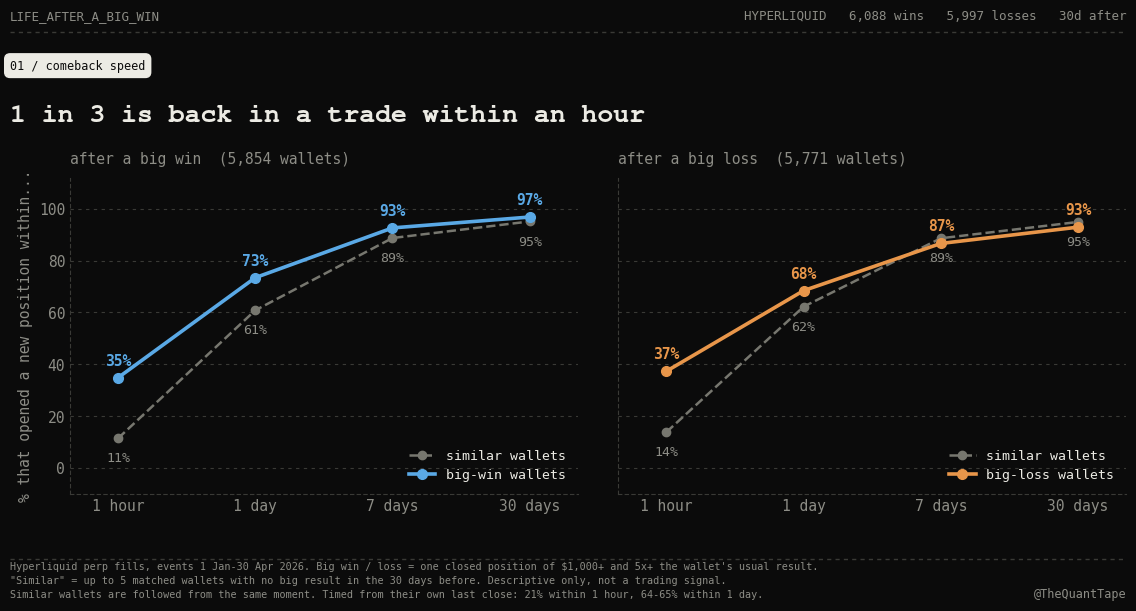
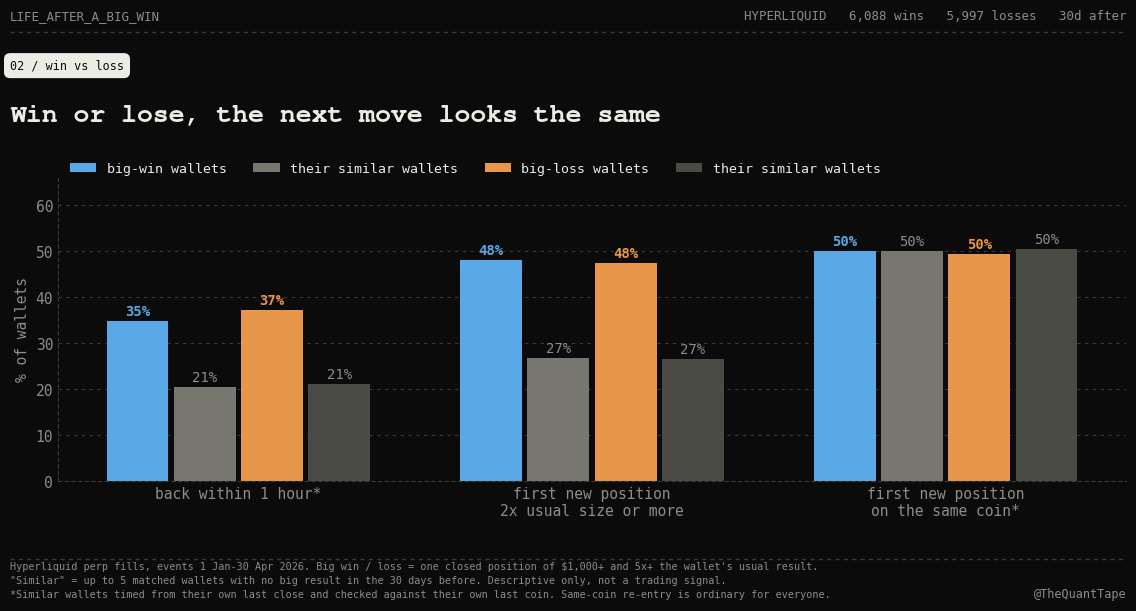
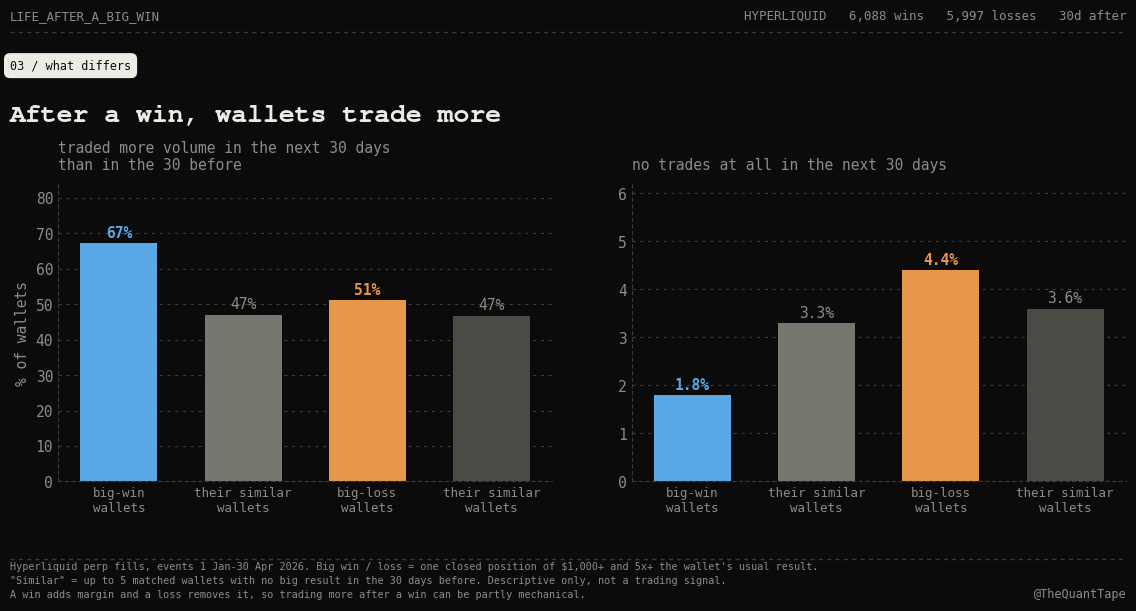

Python code for these plots, in order:
# Charts in the TheQuantTape theme (dark, monospace, dashed rules). Numbers come from step5_report.txt and step6x_report.txt.
import matplotlib; matplotlib.use('Agg')
import matplotlib.pyplot as plt
import numpy as np
BG='#0b0b0b'; INK='#ecebe4'; MUTE='#8d8d86'; DIM='#3a3a36'; W='#5aa9e6'; LO='#e8964a'; S='#77776f'; S2='#4b4b46'
MONO='DejaVu Sans Mono'; SLAB='Nimbus Mono PS'
plt.rcParams.update({'font.family':MONO,'font.size':10.5,'text.color':INK,'axes.labelcolor':MUTE,'xtick.color':MUTE,'ytick.color':MUTE,
  'axes.edgecolor':DIM,'axes.facecolor':BG,'figure.facecolor':BG,'savefig.facecolor':BG,'axes.spines.top':False,'axes.spines.right':False,
  'grid.color':DIM,'grid.linestyle':(0,(3,4)),'grid.linewidth':0.8,'legend.labelcolor':INK})
FOOT='Hyperliquid perp fills, events 1 Jan-30 Apr 2026. Big win / loss = one closed position of $1,000+ and 5x+ the wallet\'s usual result.\n"Similar" = up to 5 matched wallets with no big result in the 30 days before. Descriptive only, not a trading signal.'
def frame(fig, title, tag, extra=''):
    fig.text(0.035,0.955,'LIFE_AFTER_A_BIG_WIN',fontsize=9,color=MUTE)
    fig.text(0.965,0.955,'HYPERLIQUID   6,088 wins   5,997 losses   30d after',fontsize=9,color=MUTE,ha='right')
    fig.add_artist(plt.Line2D([0.035,0.965],[0.935,0.935],color=DIM,lw=1,ls=(0,(3,3))))
    fig.text(0.035,0.875,tag,fontsize=8.5,color=BG,bbox=dict(boxstyle='round,pad=0.45',fc=INK,ec=INK))
    fig.text(0.035,0.79,title,fontsize=19,fontweight='bold',family=SLAB,color=INK)
    fig.add_artist(plt.Line2D([0.035,0.965],[0.085,0.085],color=DIM,lw=1,ls=(0,(3,3))))
    fig.text(0.035,0.022,FOOT+(('\n'+extra) if extra else ''),fontsize=7.3,color=MUTE,linespacing=1.5)
    fig.text(0.965,0.022,'@TheQuantTape',fontsize=8.5,color=MUTE,ha='right')
def style(ax):
    ax.grid(axis='y'); ax.set_axisbelow(True); ax.tick_params(length=0)
    for sp in ('left','bottom'): ax.spines[sp].set_linestyle((0,(3,3)))
# ---- Chart 1: comeback speed
h=['1 hour','1 day','7 days','30 days']
d=[('after a big win  (5,854 wallets)',[34.8,73.4,92.6,96.8],[11.4,60.8,88.7,95.1],W,'big-win wallets'),
   ('after a big loss  (5,771 wallets)',[37.3,68.4,86.6,92.9],[13.8,62.2,88.6,94.9],LO,'big-loss wallets')]
fig,axs=plt.subplots(1,2,figsize=(12,6.2),sharey=True); fig.subplots_adjust(left=0.085,right=0.965,top=0.70,bottom=0.19,wspace=0.08)
for ax,(k,a,b,c,lab) in zip(axs,d):
    x=np.arange(4)
    ax.plot(x,b,'--o',color=S,lw=1.8,ms=6,label='similar wallets'); ax.plot(x,a,'-o',color=c,lw=2.6,ms=7,label=lab)
    for i in range(4):
        ax.annotate(f'{a[i]:.0f}%',(x[i],a[i]),textcoords='offset points',xytext=(0,9),ha='center',color=c,fontsize=10.5,fontweight='bold')
        ax.annotate(f'{b[i]:.0f}%',(x[i],b[i]),textcoords='offset points',xytext=(0,-17),ha='center',color=MUTE,fontsize=9.5)
    ax.set_xticks(x,h); ax.set_title(k,fontsize=10.5,color=MUTE,loc='left',pad=10); ax.set_ylim(-10,112); ax.set_xlim(-.35,3.35); style(ax)
    ax.legend(frameon=False,loc='lower right',fontsize=9.5)
axs[0].set_ylabel('% that opened a new position within...')
frame(fig,'1 in 3 is back in a trade within an hour','01 / comeback speed','Similar wallets are followed from the same moment. Timed from their own last close: 21% within 1 hour, 64-65% within 1 day.')
fig.savefig('chart1_comeback.png',dpi=160)
# ---- Chart 2: same after a win or a loss
g=['back within 1 hour*','first new position\n2x usual size or more','first new position\non the same coin*']
win=[34.8,48.1,50.0]; wsim=[20.6,26.8,50.1]; los=[37.3,47.5,49.5]; lsim=[21.2,26.6,50.5]
fig,ax=plt.subplots(figsize=(12,6.2)); fig.subplots_adjust(left=0.075,right=0.965,top=0.70,bottom=0.21)
x=np.arange(3); w=.19
for off,vals,col,lab,bold in ((-1.5,win,W,'big-win wallets',True),(-.5,wsim,S,'their similar wallets',False),(.5,los,LO,'big-loss wallets',True),(1.5,lsim,S2,'their similar wallets',False)):
    ax.bar(x+off*w,vals,w*0.92,color=col,label=lab)
    for i in range(3): ax.text(x[i]+off*w,vals[i]+1.2,f'{vals[i]:.0f}%',ha='center',color=col if bold else MUTE,fontweight='bold' if bold else 'normal',fontsize=10)
ax.set_xticks(x,g); ax.set_ylabel('% of wallets'); ax.set_ylim(0,66); style(ax); ax.legend(frameon=False,loc='upper left',ncol=4,fontsize=9.5,bbox_to_anchor=(0,1.09))
frame(fig,'Win or lose, the next move looks the same','02 / win vs loss','*Similar wallets timed from their own last close and checked against their own last coin. Same-coin re-entry is ordinary for everyone.')
fig.savefig('chart2_same.png',dpi=160)
# ---- Chart 3: what differs after a win
g=['traded more volume in the next 30 days\nthan in the 30 before','no trades at all in the next 30 days']
win=[67.2,1.8]; wsim=[47.1,3.3]; los=[51.2,4.4]; lsim=[46.8,3.6]
fig,axs=plt.subplots(1,2,figsize=(12,6.2)); fig.subplots_adjust(left=0.075,right=0.965,top=0.69,bottom=0.21,wspace=0.16)
for ax,j,ym in zip(axs,(0,1),(84,6.2)):
    vals=[win[j],wsim[j],los[j],lsim[j]]; cols=[W,S,LO,S2]; labs=['big-win\nwallets','their similar\nwallets','big-loss\nwallets','their similar\nwallets']
    ax.bar(range(4),vals,color=cols,width=.62)
    for i,v in enumerate(vals): ax.text(i,v+ym*0.02,f'{v:.1f}%' if j else f'{v:.0f}%',ha='center',fontweight='bold' if i in (0,2) else 'normal',color=cols[i] if i in (0,2) else MUTE,fontsize=10.5)
    ax.set_xticks(range(4),labs,fontsize=9); ax.set_ylim(0,ym); ax.set_title(g[j],fontsize=10.5,color=MUTE,loc='left',pad=10); style(ax)
axs[0].set_ylabel('% of wallets')
frame(fig,'After a win, wallets trade more','03 / what differs','A win adds margin and a loss removes it, so trading more after a win can be partly mechanical.')
fig.savefig('chart3_after_win.png',dpi=160)
print('ok')
